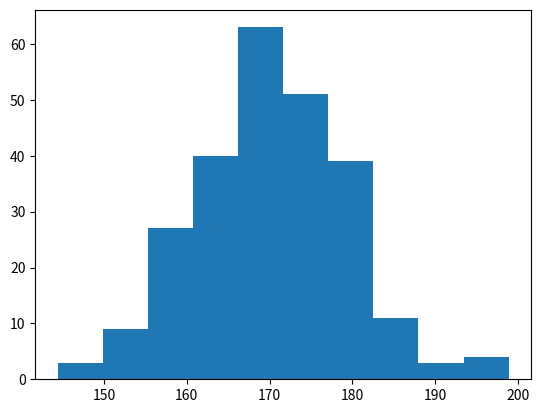

Write Python code to recreate this figure.
# Histograms

# hist() function to create

import matplotlib.pyplot as plt
import numpy as np


x = np.random.normal(170, 10, 250) # this is a normal  data distribution 

plt.hist(x)
plt.show()